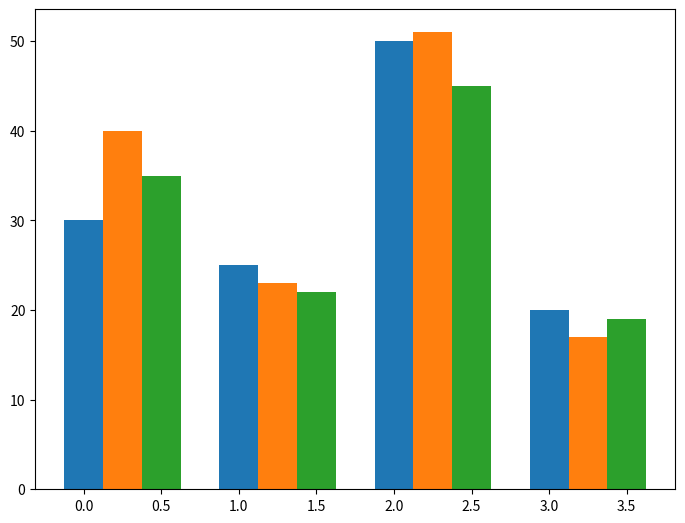

This figure's Python source:
import numpy as np
import matplotlib.pyplot as plt
data = [[30, 25, 50, 20],
[40, 23, 51, 17],
[35, 22, 45, 19]]
X = np.arange(4)
fig = plt.figure()
ax = fig.add_axes([0,0,1,1])
ax.bar(X + 0.00, data[0], width = 0.25)
ax.bar(X + 0.25, data[1], width = 0.25)
ax.bar(X + 0.50, data[2], width = 0.25)
plt.show()